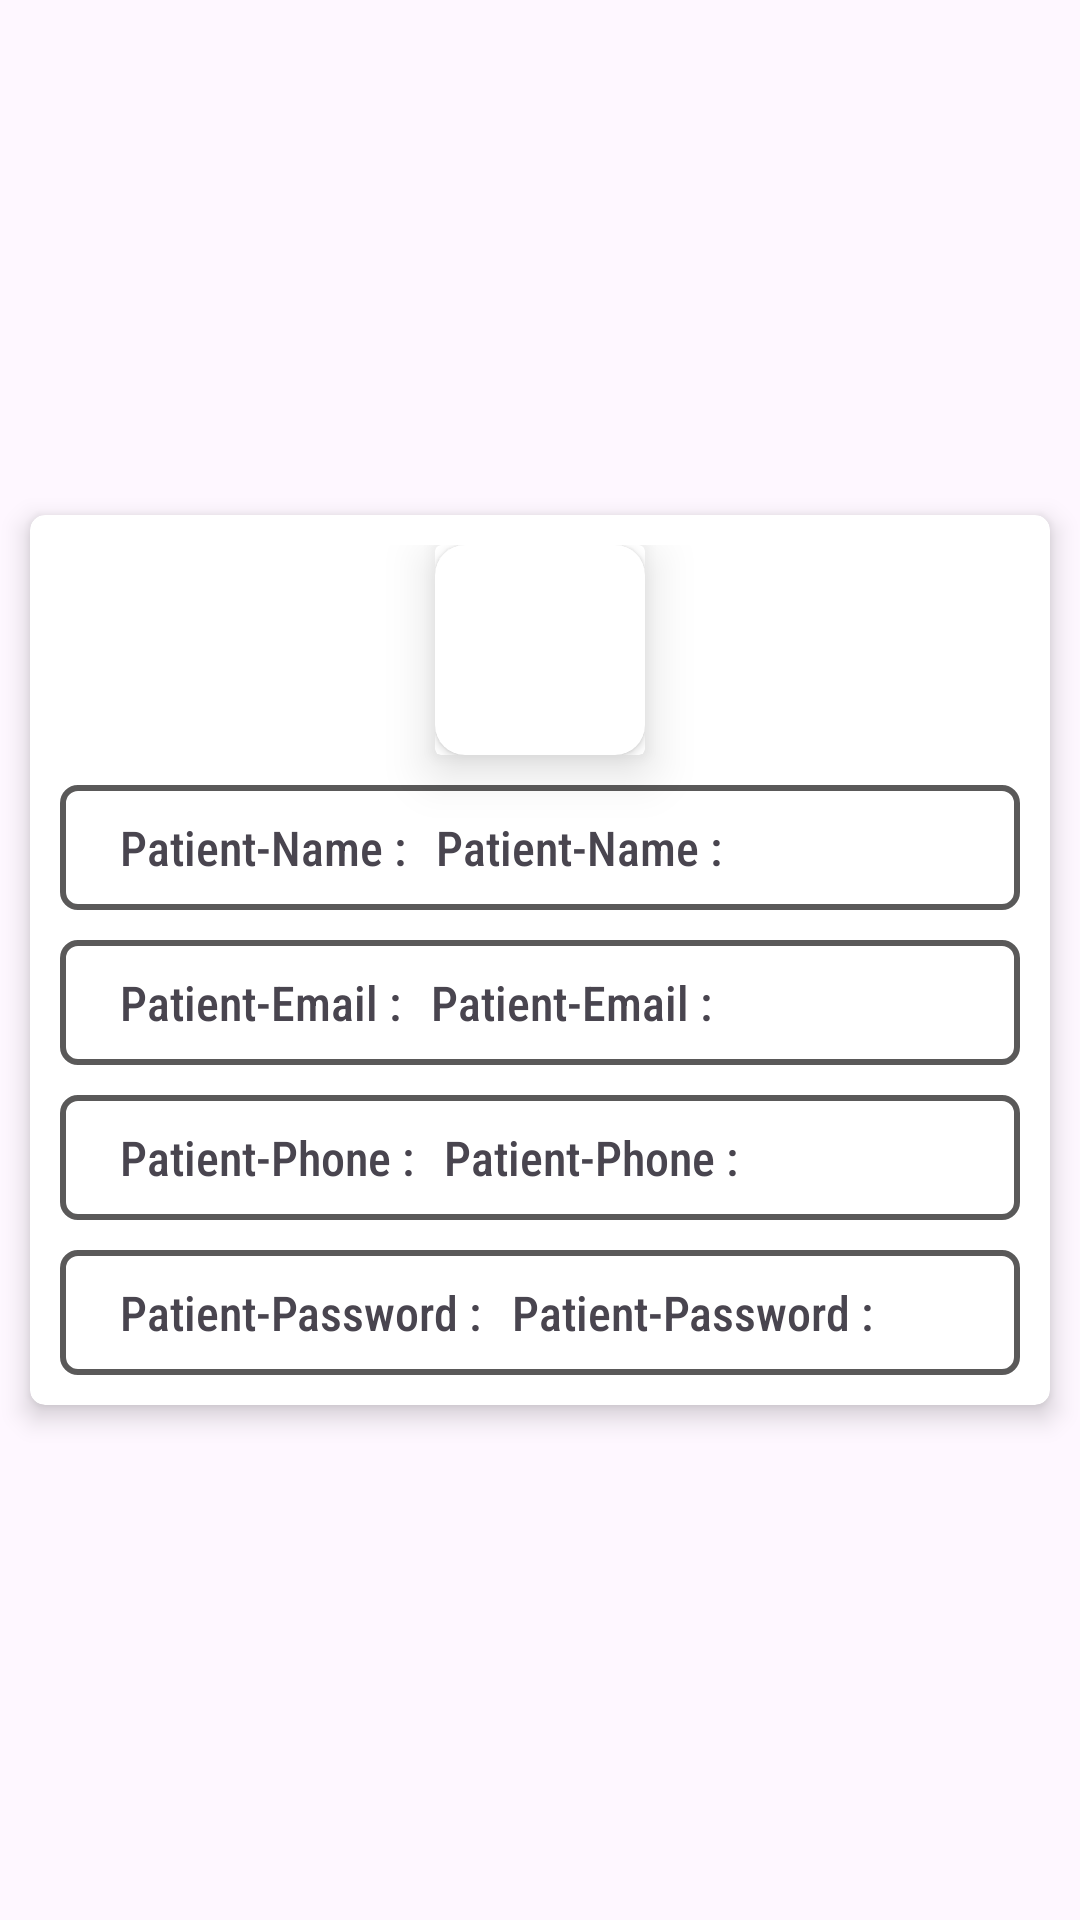

The Android layout XML behind this screen, and the referenced resources:
<!-- AndroidManifest.xml: application theme Theme.GraduationProject -->
<!-- res/layout/patient_to_admin_layout.xml -->
<?xml version="1.0" encoding="utf-8"?>
<androidx.constraintlayout.widget.ConstraintLayout xmlns:android="http://schemas.android.com/apk/res/android"
    xmlns:app="http://schemas.android.com/apk/res-auto"
    xmlns:tools="http://schemas.android.com/tools"
    android:layout_width="match_parent"
    android:layout_height="wrap_content">

    <androidx.cardview.widget.CardView
        android:layout_width="match_parent"
        android:layout_height="wrap_content"
        android:layout_margin="10dp"
        app:cardCornerRadius="5dp"
        app:cardElevation="5dp"
        app:layout_constraintBottom_toBottomOf="parent"
        app:layout_constraintEnd_toEndOf="parent"
        app:layout_constraintStart_toStartOf="parent"
        app:layout_constraintTop_toTopOf="parent">

        <LinearLayout
            android:layout_width="match_parent"
            android:layout_height="match_parent"
            android:orientation="vertical"
            android:padding="10dp">

            <androidx.cardview.widget.CardView
                android:layout_width="wrap_content"
                android:layout_height="wrap_content"
                android:layout_marginBottom="10dp"
                android:layout_gravity="center"
                app:cardElevation="10dp"
                >
                <LinearLayout
                    android:layout_width="match_parent"
                    android:layout_height="match_parent"
                    android:orientation="vertical"
                    android:gravity="center"
                    >
                    <androidx.cardview.widget.CardView
                        android:layout_width="wrap_content"
                        android:layout_height="wrap_content"
                        app:cardCornerRadius="10dp"
                        >
                        <ImageView
                            android:layout_width="50dp"
                            android:layout_height="50dp"
                            android:layout_margin="10dp"
                            android:src="@drawable/patient"
                            tools:ignore="ContentDescription" />
                    </androidx.cardview.widget.CardView>
                </LinearLayout>
            </androidx.cardview.widget.CardView>

            <LinearLayout
                android:layout_width="match_parent"
                android:layout_height="wrap_content"
                android:background="@drawable/border_edit_text"
                android:orientation="horizontal">



                <TextView
                    android:layout_width="wrap_content"
                    android:layout_height="wrap_content"
                    android:fontFamily="sans-serif-condensed-medium"
                    android:paddingStart="10dp"
                    android:paddingEnd="10dp"
                    android:text="@string/patient_name_admin"
                    android:textSize="16sp" />

                <TextView
                    android:id="@+id/patient_name_admin"
                    android:layout_width="wrap_content"
                    android:layout_height="wrap_content"
                    android:fontFamily="sans-serif-condensed-medium"
                    android:text="@string/patient_name_admin"
                    android:ellipsize="end"
                    android:maxLines="1"
                    android:textSize="16sp" />

            </LinearLayout>

            <View
                android:layout_width="match_parent"
                android:layout_height="0dp"
                android:layout_marginStart="10dp"
                android:layout_marginTop="5dp"
                android:layout_marginEnd="10dp"
                android:layout_marginBottom="5dp"
                android:background="@color/black" />

            <LinearLayout
                android:layout_width="match_parent"
                android:layout_height="wrap_content"
                android:background="@drawable/border_edit_text"
                android:orientation="horizontal">

                <TextView
                    android:layout_width="wrap_content"
                    android:layout_height="wrap_content"
                    android:fontFamily="sans-serif-condensed-medium"
                    android:paddingStart="10dp"
                    android:paddingEnd="10dp"
                    android:text="@string/patient_email_admin"
                    android:textSize="16sp" />

                <TextView
                    android:id="@+id/patient_email_admin"
                    android:layout_width="wrap_content"
                    android:layout_height="wrap_content"
                    android:fontFamily="sans-serif-condensed-medium"
                    android:text="@string/patient_email_admin"
                    android:ellipsize="end"
                    android:maxLines="1"
                    android:textSize="16sp" />
            </LinearLayout>

            <View
                android:layout_width="match_parent"
                android:layout_height="0dp"
                android:layout_marginStart="10dp"
                android:layout_marginTop="5dp"
                android:layout_marginEnd="10dp"
                android:layout_marginBottom="5dp"
                android:background="@color/black" />

            <LinearLayout
                android:layout_width="match_parent"
                android:layout_height="wrap_content"
                android:background="@drawable/border_edit_text"
                android:orientation="horizontal">

                <TextView
                    android:layout_width="wrap_content"
                    android:layout_height="wrap_content"
                    android:fontFamily="sans-serif-condensed-medium"
                    android:paddingStart="10dp"
                    android:paddingEnd="10dp"
                    android:text="@string/patient_phone_admin"
                    android:textSize="16sp" />

                <TextView
                    android:id="@+id/patient_phone_admin"
                    android:layout_width="wrap_content"
                    android:layout_height="wrap_content"
                    android:fontFamily="sans-serif-condensed-medium"
                    android:text="@string/patient_phone_admin"
                    android:ellipsize="end"
                    android:maxLines="1"
                    android:textSize="16sp" />

            </LinearLayout>

            <View
                android:layout_width="match_parent"
                android:layout_height="0dp"
                android:layout_marginStart="10dp"
                android:layout_marginTop="5dp"
                android:layout_marginEnd="10dp"
                android:layout_marginBottom="5dp"
                android:background="@color/black" />

            <LinearLayout
                android:layout_width="match_parent"
                android:layout_height="wrap_content"
                android:background="@drawable/border_edit_text"
                android:orientation="horizontal">

                <TextView
                    android:layout_width="wrap_content"
                    android:layout_height="wrap_content"
                    android:fontFamily="sans-serif-condensed-medium"
                    android:paddingStart="10dp"
                    android:paddingEnd="10dp"
                    android:text="@string/patient_password_admin"
                    android:textSize="16sp" />

                <TextView
                    android:id="@+id/patient_password_admin"
                    android:layout_width="wrap_content"
                    android:layout_height="wrap_content"
                    android:fontFamily="sans-serif-condensed-medium"
                    android:text="@string/patient_password_admin"
                    android:ellipsize="end"
                    android:maxLines="1"
                    android:textSize="16sp" />

            </LinearLayout>




        </LinearLayout>
    </androidx.cardview.widget.CardView>
</androidx.constraintlayout.widget.ConstraintLayout>
<!-- resources referenced by this layout -->
<resources>
  <color name="black">#FF000000</color>
  <!-- drawable border_edit_text (drawable) -->
  <?xml version="1.0" encoding="utf-8"?>
  <shape xmlns:android="http://schemas.android.com/apk/res/android">
  
      <stroke
          android:width="2dp"
          android:color="#5A5959"
          />
      <corners android:radius="5dp"/>
      <padding
          android:top="10dp"
          android:bottom="10dp"
          android:left="10dp"
          android:right="10dp"
          />
  </shape>
  <string name="patient_email_admin">Patient-Email :</string>
  <string name="patient_name_admin">Patient-Name :</string>
  <string name="patient_password_admin">Patient-Password :</string>
  <string name="patient_phone_admin">Patient-Phone :</string>
  <style name="Theme.GraduationProject" parent="Base.Theme.GraduationProject" />
  <style name="Base.Theme.GraduationProject" parent="Theme.Material3.DayNight">
          
          <item name="colorPrimary">@color/colorPrimaryL</item>
          <item name="colorPrimaryDark">@color/colorPrimaryDarkL</item>
          <item name="colorAccent">@color/colorAccentL</item>
          
      </style>
  <color name="colorPrimaryL">#295F98</color>
  <color name="colorPrimaryDarkL">#295F98</color>
  <color name="colorAccentL">#535C91</color>
</resources>
